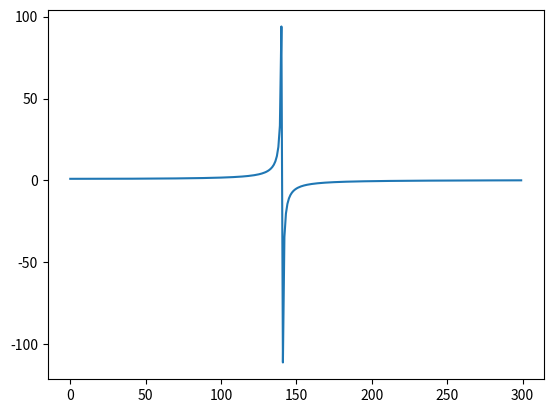

Here is the Python script that generated this plot:
from math import *
import numpy as np
from matplotlib import pyplot as plt
# Given by the previous iterations
C_r = 3.695625413           # Root chord            [m]
C_t = 1.107118055           # Tip chord             [m]
b = 24.01371734             # Wing span             [m]
Taper= C_t / C_r            # Taper ratio
S =57        # Aileron effective area [m^2]
G = 27E9
x=0
################################################
# Inputs
t_TopPlate = 0.004
t_BottomPlate= 0.004
t_SidePlates = 0.004
# Assuming hat  stringers
L_Stringer_TopBar =0.010
L_Stringer_L_Shape = 0.010
h_Stringer=0.010
t_Stringer =0.004
#Stringer properties
h_L_Shape= h_Stringer - t_Stringer
Area_L_Shape = (h_L_Shape*t_Stringer) + ((L_Stringer_L_Shape-t_Stringer)*t_Stringer)
Area_TopBar = (t_Stringer)*L_Stringer_TopBar
Area_Stringer = (2*Area_L_Shape)+Area_TopBar
Centroid_Stringer_2 = (L_Stringer_L_Shape * t_Stringer * (L_Stringer_L_Shape/2))+((h_L_Shape-t_Stringer)*t_Stringer*(L_Stringer_L_Shape-t_Stringer+(t_Stringer/2))) + \
                    (Area_TopBar*((L_Stringer_TopBar/2)+(L_Stringer_L_Shape-t_Stringer))) +\
                    ((h_L_Shape-t_Stringer)*t_Stringer*(L_Stringer_TopBar+(t_Stringer/2)+(L_Stringer_L_Shape-t_Stringer))) + \
                    (L_Stringer_L_Shape*t_Stringer * (L_Stringer_TopBar+(L_Stringer_L_Shape-t_Stringer)+((L_Stringer_L_Shape/2)-t_Stringer)))
Centroid_Stringer = Centroid_Stringer_2/Area_Stringer
#Equation inputs
rho = 0.37956556562264265
dCl_dEpsilon = 2.813795732          #per rad -8.92
dCm_dEpsilon = -0.425707          #per rad 2.254
dCl_dAlpha =6.65802                   #per rad 7.07
Epsilon= 1
##############################################################3
y_range= np.arange(0.75,0.95,0.01)           # Calculating step range
C_y_range = C_r-(C_r * (1-Taper) *y_range)      # Calculating chord lengths
L_TopPlate = ( 0.6 * C_y_range) - (0.2 * C_y_range) # Calculating the length of the top plate
Area_TopPlate = L_TopPlate * t_TopPlate 
L_BottomPlate= ( 0.6 * C_y_range) - (0.2 * C_y_range)
Area_BottomPlate= L_BottomPlate * t_BottomPlate
H_SidePlate_Left = 0.09065 * C_y_range
H_SidePlate_Right = 0.08116 * C_y_range
h_SidePlate_Average = (H_SidePlate_Left + H_SidePlate_Right)/2
Area_SidePlate_Left = H_SidePlate_Left * t_SidePlates
Area_SidePlate_Right = H_SidePlate_Right * t_SidePlates
Area_SidePlate_Average = (Area_SidePlate_Right +  Area_SidePlate_Left)/2
Total_Area = (4*Area_Stringer) + Area_TopPlate + Area_BottomPlate + Area_SidePlate_Right + Area_SidePlate_Left
# Datum is the side closest to LE
x_cord_HorizontalPlates = L_TopPlate/2 
x_cord_VerticalPlate_Left = t_SidePlates/2
x_cord_VerticalPlate_Right =L_TopPlate - (t_SidePlates/2)
# Assuming hat stringers consisting of 2 L shapes and one Bar
Centroid_WingBox = ((Area_TopPlate * x_cord_HorizontalPlates) + (Area_BottomPlate * x_cord_HorizontalPlates) +(Area_SidePlate_Left * x_cord_VerticalPlate_Left) \
                   + (Area_SidePlate_Right* x_cord_VerticalPlate_Right) + (2 * Area_Stringer * t_SidePlates) + ( 2 * Area_Stringer * ( L_TopPlate - t_SidePlates))\
                   )/ Total_Area
e_Value = (((0.6*C_y_range) + Centroid_WingBox)/C_y_range) -0.25
ce = e_Value* C_y_range

#Fun stuff
a = h_SidePlate_Average*1000
b=L_TopPlate*1000
t=t_SidePlates*1000
J_Ratio_1=2*(t**2)*((b-2)**2)*((a-t)**2)
J_Ratio_2 = (a*t)+(b*t)-(2*(t**2))
J_1= (J_Ratio_1/J_Ratio_2)*1E-12
J_2= 99819557.3955E-12
K = G*J_1

####################################################################
Ratio = 0.5*rho*S
##Ratio_2=(Ratio*(V**2)*C_y_range*dCm_dEpsilon*dCl_dAlpha)+(K*dCl_dEpsilon)
##Ratio_3= K-(Ratio*ce*(V**2)*dCl_dAlpha)
Vr = np.sqrt((-K*dCl_dEpsilon)/(Ratio*C_y_range*dCm_dEpsilon*dCl_dAlpha))   #Reversal speed
print(Vr[-1])
#Delta_L = (Ratio*(V**2)*Epsilon)*(Ratio_2/Ratio_3)
#Delta_Lr = dCl_dEpsilon *Epsilon *Ratio * (V**2)

##Effectiveness = Delta_L/Delta_Lr
##plt.plot(y_range,Vr)
##plt.show()

################################################################
V = np.arange(0,300,1)
Wierd_Ratio= rho*S*ce*dCl_dAlpha
Vd = np.sqrt((2*K)/Wierd_Ratio)
print(Vd[-1])
Speed_Ratio = (V/(Vr[-1]))**2
Speed_Ratio_2 = (V/(Vd[-1]))**2
Effectiveness = (1-Speed_Ratio)/(1-Speed_Ratio_2)
print(max(Effectiveness))
##print(Effectiveness)
while x <len(Effectiveness):
    if Effectiveness[x]==max(Effectiveness) or Effectiveness[x] == min(Effectiveness):
        print(V[x],Effectiveness[x])
    x=x+1

plt.plot(V,Effectiveness)
plt.show()
# Va sea level = 138.6938
# Va cruise = 249.1620
# G = 27 GPa
# Reynolds number = 9415768
# rho cruise = 0.37956556562264265

